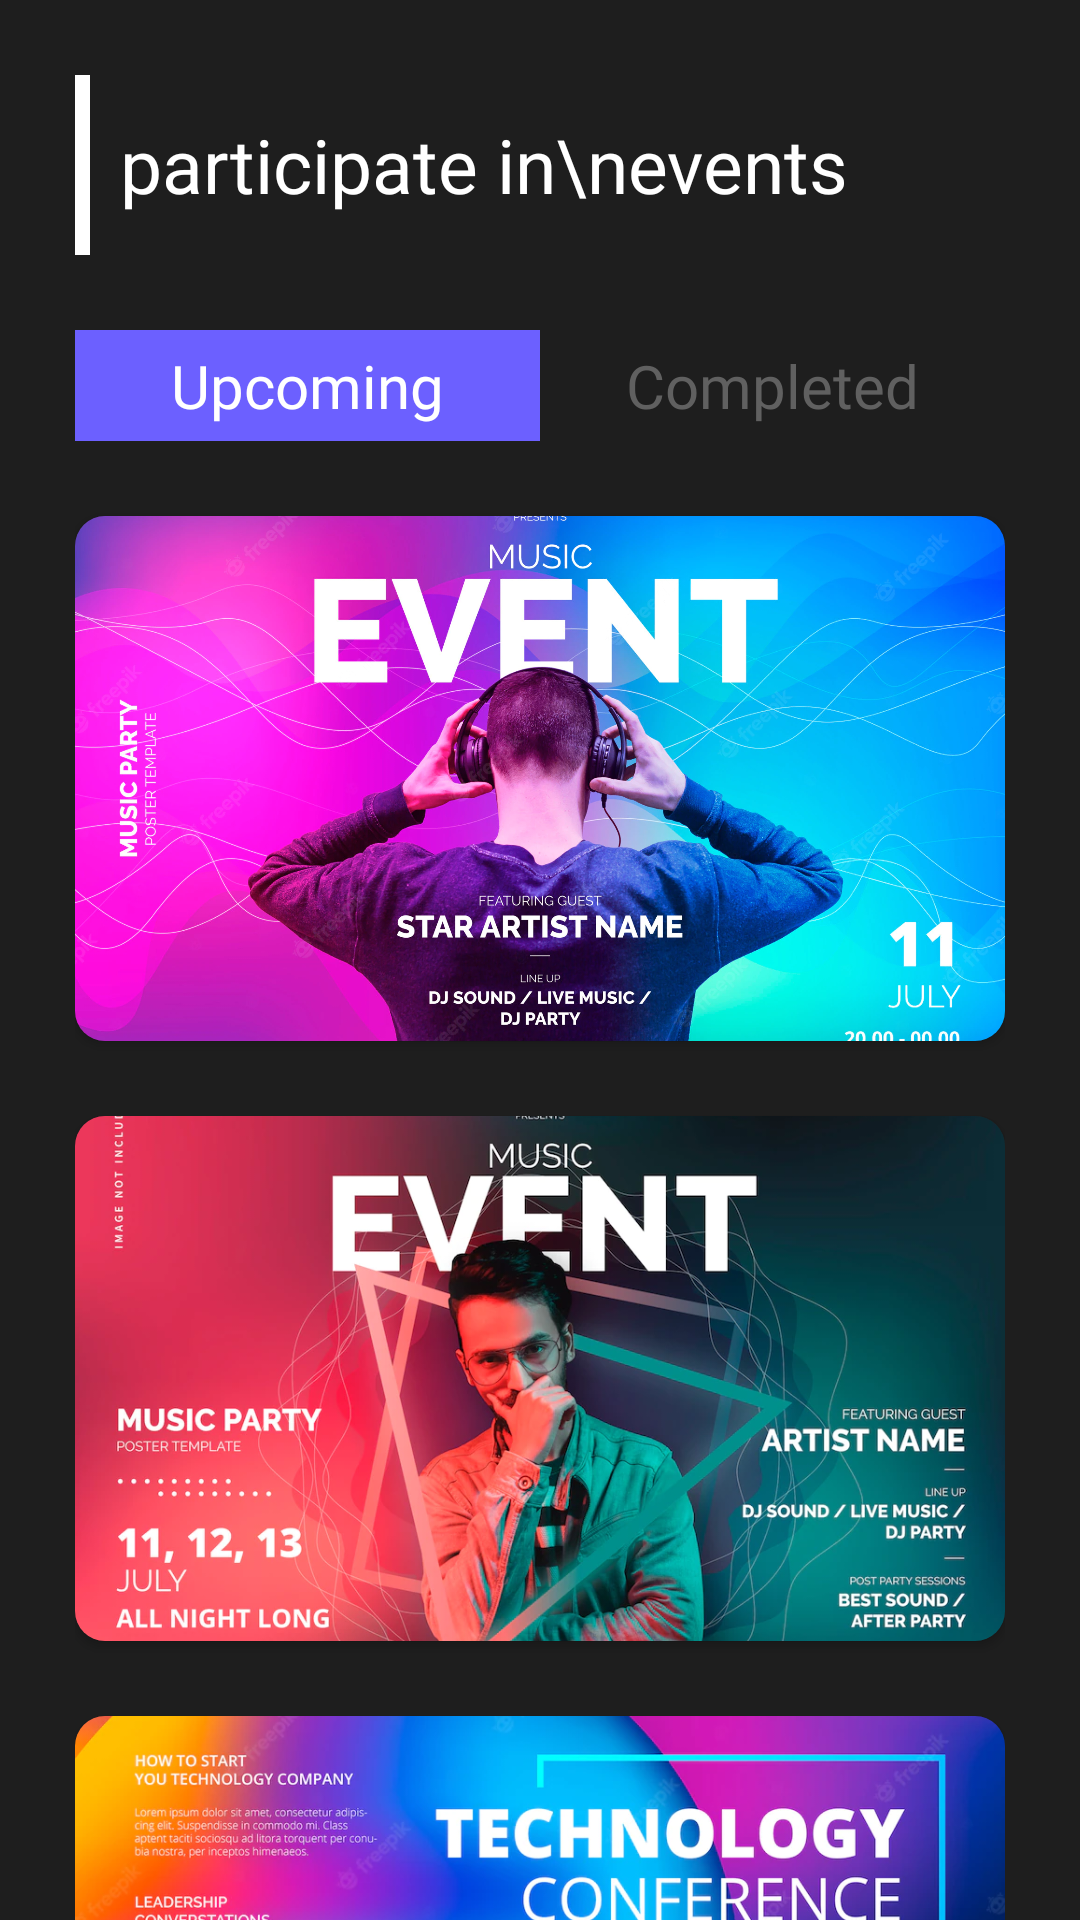

Android layout source for this screen:
<!-- AndroidManifest.xml: application theme Theme.ChemBuddy -->
<!-- res/layout/fragment_event.xml -->
<?xml version="1.0" encoding="utf-8"?>
<androidx.constraintlayout.widget.ConstraintLayout xmlns:android="http://schemas.android.com/apk/res/android"
    xmlns:app="http://schemas.android.com/apk/res-auto"
    xmlns:tools="http://schemas.android.com/tools"
    android:layout_width="match_parent"
    android:layout_height="match_parent"
    android:background="@color/bgBlack"
    tools:context=".EventFragment">

    <ScrollView
        android:layout_width="match_parent"
        android:layout_height="0dp"
        android:scrollbars="none"
        app:layout_constraintBottom_toBottomOf="parent"
        app:layout_constraintEnd_toEndOf="parent"
        app:layout_constraintStart_toStartOf="parent"
        app:layout_constraintTop_toTopOf="parent">

        <LinearLayout
            android:layout_width="match_parent"
            android:layout_height="wrap_content"
            android:orientation="vertical"
            android:paddingHorizontal="25dp"
            android:paddingVertical="25dp">

            <RelativeLayout
                android:id="@+id/title"
                android:layout_width="match_parent"
                android:layout_height="wrap_content"
                android:orientation="horizontal"
                android:weightSum="5"
                app:layout_constraintEnd_toEndOf="parent"
                app:layout_constraintStart_toStartOf="parent"
                app:layout_constraintTop_toTopOf="parent">

                <androidx.cardview.widget.CardView
                    android:layout_width="@dimen/line_width"
                    android:layout_height="@dimen/line_length"
                    android:layout_centerVertical="true"
                    app:cardBackgroundColor="@color/white"
                    app:cardCornerRadius="0dp"
                    app:cardElevation="0dp" />

                <LinearLayout
                    android:layout_width="wrap_content"
                    android:layout_height="wrap_content"
                    android:layout_centerVertical="true"
                    android:layout_marginHorizontal="15dp"
                    android:orientation="vertical">

                    <TextView
                        android:id="@+id/homeTitle1"
                        android:layout_width="wrap_content"
                        android:layout_height="wrap_content"
                        android:fontFamily="@font/bold"
                        android:text="participate in\nevents"
                        android:textColor="@color/white"
                        android:textSize="@dimen/title_text" />

                    
                    
                    
                    
                    
                    
                    
                    

                </LinearLayout>


            </RelativeLayout>

            <LinearLayout
                android:layout_width="match_parent"
                android:layout_height="wrap_content"
                android:layout_marginTop="25dp"
                android:orientation="horizontal"
                android:weightSum="2">

                <androidx.cardview.widget.CardView
                    android:layout_width="match_parent"
                    android:layout_height="wrap_content"
                    android:layout_weight="1"
                    app:cardBackgroundColor="@color/blue"
                    app:cardCornerRadius="0dp"
                    app:cardElevation="0dp">

                    <TextView
                        android:layout_width="match_parent"
                        android:layout_height="wrap_content"
                        android:layout_marginVertical="5dp"
                        android:fontFamily="@font/medium"
                        android:text="Upcoming"
                        android:textAlignment="center"
                        android:textColor="@color/white"
                        android:textSize="@dimen/subtitle_text" />

                </androidx.cardview.widget.CardView>

                <androidx.cardview.widget.CardView
                    android:layout_width="match_parent"
                    android:layout_height="wrap_content"
                    android:layout_weight="1"
                    app:cardBackgroundColor="@color/bgBlack"
                    app:cardCornerRadius="0dp"
                    app:cardElevation="0dp">

                    <TextView
                        android:layout_width="match_parent"
                        android:layout_height="wrap_content"
                        android:layout_marginVertical="5dp"
                        android:fontFamily="@font/medium"
                        android:text="Completed"
                        android:textAlignment="center"
                        android:textColor="@color/grey"
                        android:textSize="@dimen/subtitle_text" />

                </androidx.cardview.widget.CardView>


            </LinearLayout>


            <androidx.cardview.widget.CardView
                android:layout_width="match_parent"
                android:layout_height="175dp"
                android:layout_marginTop="25dp"
                app:cardBackgroundColor="@color/lightBlack"
                app:cardCornerRadius="10dp"
                app:layout_constraintTop_toBottomOf="@id/title">

                <ImageView
                    android:layout_width="match_parent"
                    android:layout_height="match_parent"
                    android:src="@drawable/e1"
                    android:scaleType="centerCrop"/>

            </androidx.cardview.widget.CardView>

            <androidx.cardview.widget.CardView
                android:layout_width="match_parent"
                android:layout_height="175dp"
                android:layout_marginTop="25dp"
                app:cardBackgroundColor="@color/lightBlack"
                app:cardCornerRadius="10dp"
                app:layout_constraintTop_toBottomOf="@id/title" >

                <ImageView
                    android:layout_width="match_parent"
                    android:layout_height="match_parent"
                    android:src="@drawable/e3"
                    android:scaleType="centerCrop"/>

            </androidx.cardview.widget.CardView>

            <androidx.cardview.widget.CardView
                android:layout_width="match_parent"
                android:layout_height="175dp"
                android:layout_marginTop="25dp"
                app:cardBackgroundColor="@color/lightBlack"
                app:cardCornerRadius="10dp"
                app:layout_constraintTop_toBottomOf="@id/title" >

                <ImageView
                    android:layout_width="match_parent"
                    android:layout_height="match_parent"
                    android:src="@drawable/e2"
                    android:scaleType="centerCrop"/>

            </androidx.cardview.widget.CardView>

            <androidx.cardview.widget.CardView
                android:layout_width="match_parent"
                android:layout_height="175dp"
                android:layout_marginTop="25dp"
                app:cardBackgroundColor="@color/lightBlack"
                app:cardCornerRadius="10dp"
                app:layout_constraintTop_toBottomOf="@id/title" >

                <ImageView
                    android:layout_width="match_parent"
                    android:layout_height="match_parent"
                    android:src="@drawable/e4"
                    android:scaleType="centerCrop"/>

            </androidx.cardview.widget.CardView>


        </LinearLayout>

    </ScrollView>

</androidx.constraintlayout.widget.ConstraintLayout>
<!-- resources referenced by this layout -->
<resources>
  <color name="bgBlack">#1E1E1E</color>
  <color name="blue">#6C60FF</color>
  <color name="grey">#606060</color>
  <color name="lightBlack">#252525</color>
  <color name="white">#FFFFFFFF</color>
  <dimen name="line_length">60dp</dimen>
  <dimen name="line_width">5dp</dimen>
  <dimen name="subtitle_text">20sp</dimen>
  <dimen name="title_text">25sp</dimen>
  <!-- drawable e1: webp bitmap (drawable, 333302 bytes) -->
  <!-- drawable e2: webp bitmap (drawable, 84550 bytes) -->
  <!-- drawable e3: webp bitmap (drawable, 108450 bytes) -->
  <!-- drawable e4: webp bitmap (drawable, 84876 bytes) -->
  <style name="Theme.ChemBuddy" parent="Theme.Material3.Dark.NoActionBar">
          
          <item name="colorPrimary">@color/blue</item>
          <item name="colorPrimaryVariant">@color/lightBlue</item>
          <item name="colorOnPrimary">@color/offWhite</item>
          
          <item name="android:statusBarColor" tools:targetApi="l">@color/bgBlack</item>
          
          <item name="android:windowContentTransitions">true</item>
  
      </style>
  <color name="lightBlue">#8B82FF</color>
  <color name="offWhite">#D6D6D6</color>
</resources>
